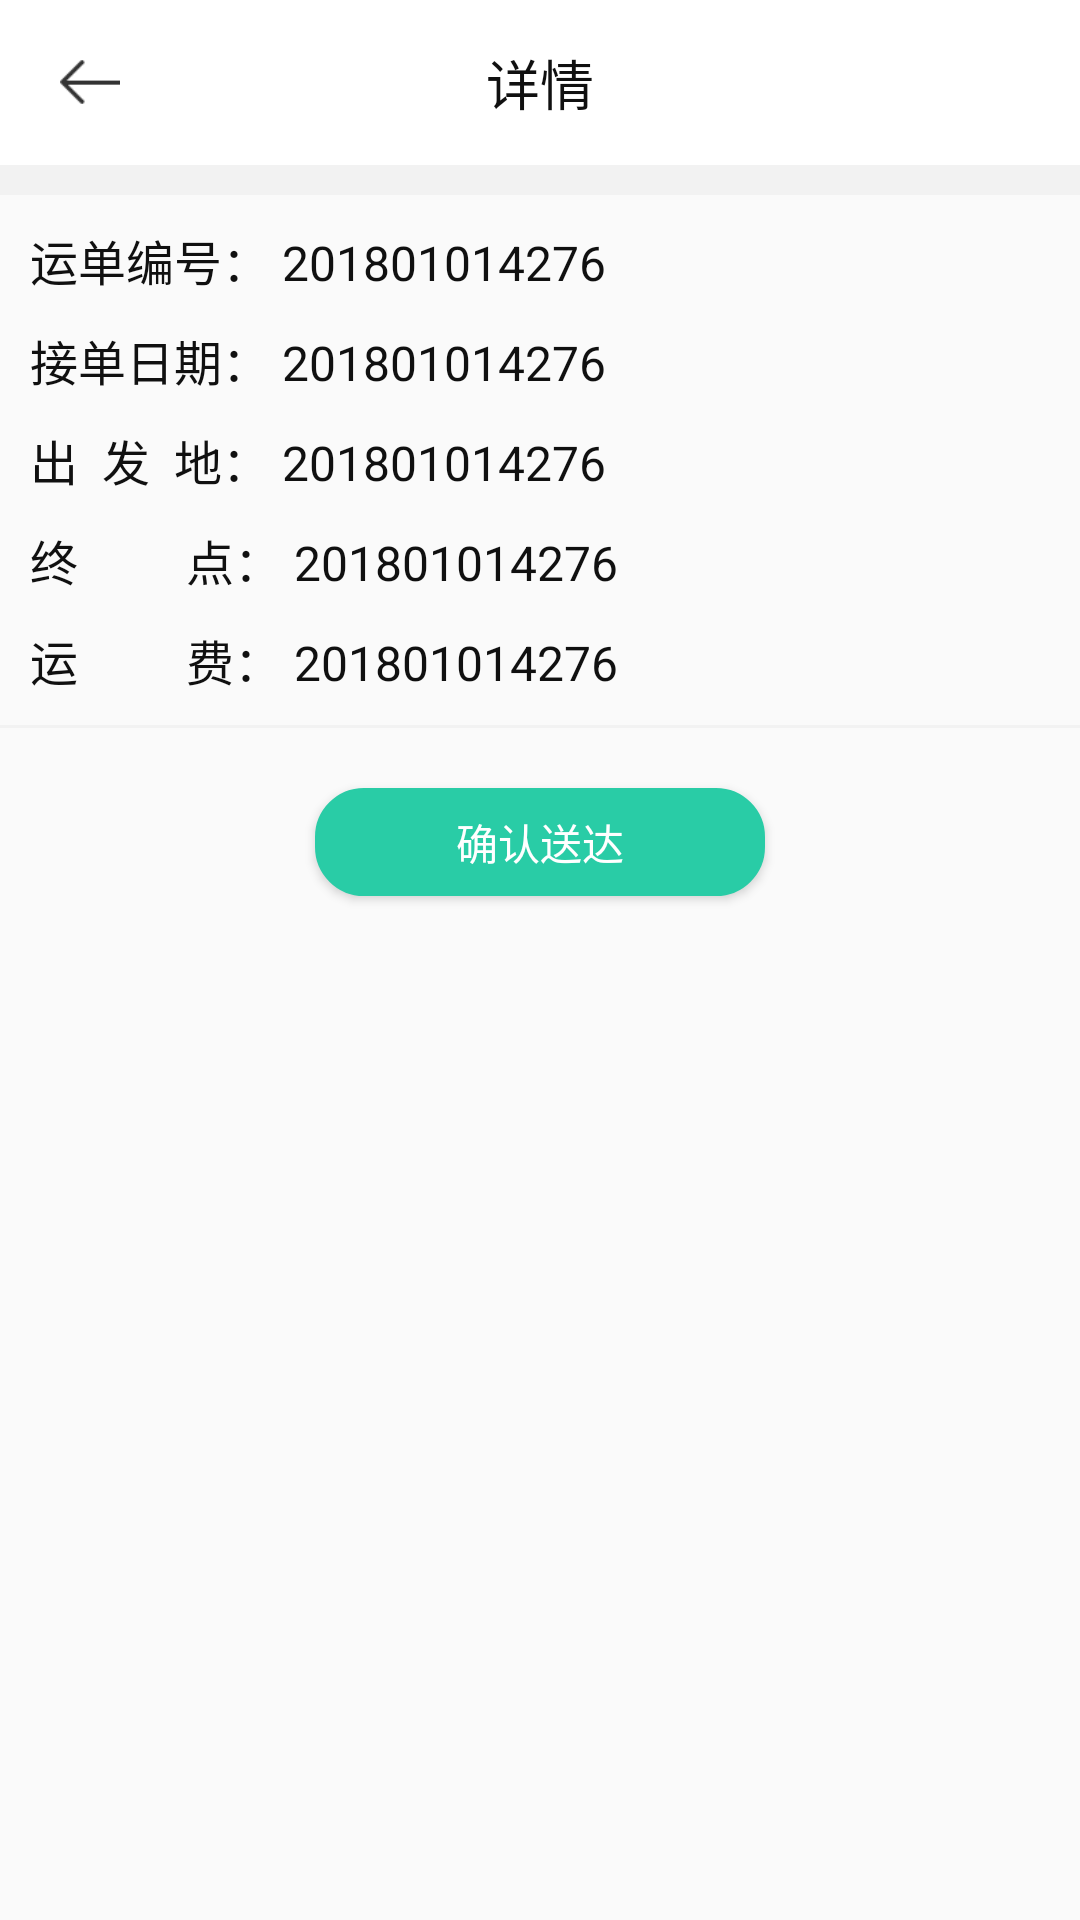

Write the Android layout XML for this screen, with the resource values it uses.
<!-- AndroidManifest.xml: application theme AppTheme -->
<!-- res/layout/activity_order.xml -->
<?xml version="1.0" encoding="utf-8"?>
<LinearLayout xmlns:android="http://schemas.android.com/apk/res/android"
    xmlns:app="http://schemas.android.com/apk/res-auto"
    xmlns:tools="http://schemas.android.com/tools"
    android:layout_width="match_parent"
    android:layout_height="match_parent"
    android:orientation="vertical"
    tools:context="com.huoyun.huoyun.page.OrderActivity">

    <RelativeLayout
        android:background="#ffffff"
        android:layout_width="match_parent"
        android:layout_height="55dp">

        <RelativeLayout
            android:id="@+id/rl_back"
            android:layout_width="60dp"
            android:layout_height="match_parent">

            <ImageView
                android:src="@mipmap/pre"
                android:layout_centerInParent="true"
                android:layout_width="30dp"
                android:layout_height="20dp" />

        </RelativeLayout>

        <TextView
            android:layout_centerInParent="true"
            android:textColor="#101010"
            android:textSize="18sp"
            android:text="详情"
            android:layout_width="wrap_content"
            android:layout_height="wrap_content" />

    </RelativeLayout>
    
    <View
        android:background="#f2f2f2"
        android:layout_width="match_parent"
        android:layout_height="10dp"/>

    <TextView
        android:textColor="#101010"
        android:text="运单编号： 201801014276"
        android:layout_marginRight="10dp"
        android:layout_marginLeft="10dp"
        android:layout_marginTop="10dp"
        android:textSize="16sp"
        android:layout_width="wrap_content"
        android:layout_height="wrap_content" />

    <TextView
        android:textColor="#101010"
        android:text="接单日期： 201801014276"
        android:layout_marginRight="10dp"
        android:layout_marginLeft="10dp"
        android:layout_marginTop="10dp"
        android:textSize="16sp"
        android:layout_width="wrap_content"
        android:layout_height="wrap_content" />

    <TextView
        android:textColor="#101010"
        android:text="出  发  地： 201801014276"
        android:layout_marginRight="10dp"
        android:layout_marginLeft="10dp"
        android:layout_marginTop="10dp"
        android:textSize="16sp"
        android:layout_width="wrap_content"
        android:layout_height="wrap_content" />

    <TextView
        android:textColor="#101010"
        android:text="终         点： 201801014276"
        android:layout_marginRight="10dp"
        android:layout_marginLeft="10dp"
        android:layout_marginTop="10dp"
        android:textSize="16sp"
        android:layout_width="wrap_content"
        android:layout_height="wrap_content" />

    <TextView
        android:textColor="#101010"
        android:text="运         费： 201801014276"
        android:layout_marginRight="10dp"
        android:layout_marginLeft="10dp"
        android:layout_marginTop="10dp"
        android:textSize="16sp"
        android:layout_width="wrap_content"
        android:layout_height="wrap_content" />
    
    <View
        android:layout_marginTop="10dp"
        android:background="#f2f2f2"
        android:layout_width="match_parent"
        android:layout_height="1dp"/>

    <Button
        android:background="@drawable/bg_login"
        android:id="@+id/btn_ok"
        android:layout_marginTop="20dp"
        android:layout_gravity="center_horizontal"
        android:textColor="@color/white_ffffff"
        android:text="确认送达"
        android:layout_width="150dp"
        android:layout_height="36dp" />

</LinearLayout>
<!-- resources referenced by this layout -->
<resources>
  <color name="white_ffffff">#ffffff</color>
  <!-- drawable bg_login (drawable) -->
  <?xml version="1.0" encoding="utf-8"?>
  <shape xmlns:android="http://schemas.android.com/apk/res/android"
         android:shape="rectangle">
      <solid android:color="#29CCA6"/>
      <corners android:radius="16dp"/>
      <stroke
          android:width="0.5dp"
          android:color="#29CCA6"/>
      <padding
          android:bottom="3dp"
          android:left="1dp"
          android:right="1dp"
          android:top="3dp"/>
  </shape>
  <!-- mipmap pre: png bitmap (mipmap-xxxhdpi, 1176 bytes) -->
  <style name="AppTheme" parent="Theme.AppCompat.Light.NoActionBar">
          
          <item name="colorPrimary">@color/colorPrimary</item>
          <item name="colorPrimaryDark">@color/colorPrimaryDark</item>
          <item name="colorAccent">@color/colorAccent</item>
      </style>
  <color name="colorPrimary">#333333</color>
  <color name="colorPrimaryDark">#333333</color>
  <color name="colorAccent">#252323</color>
</resources>
